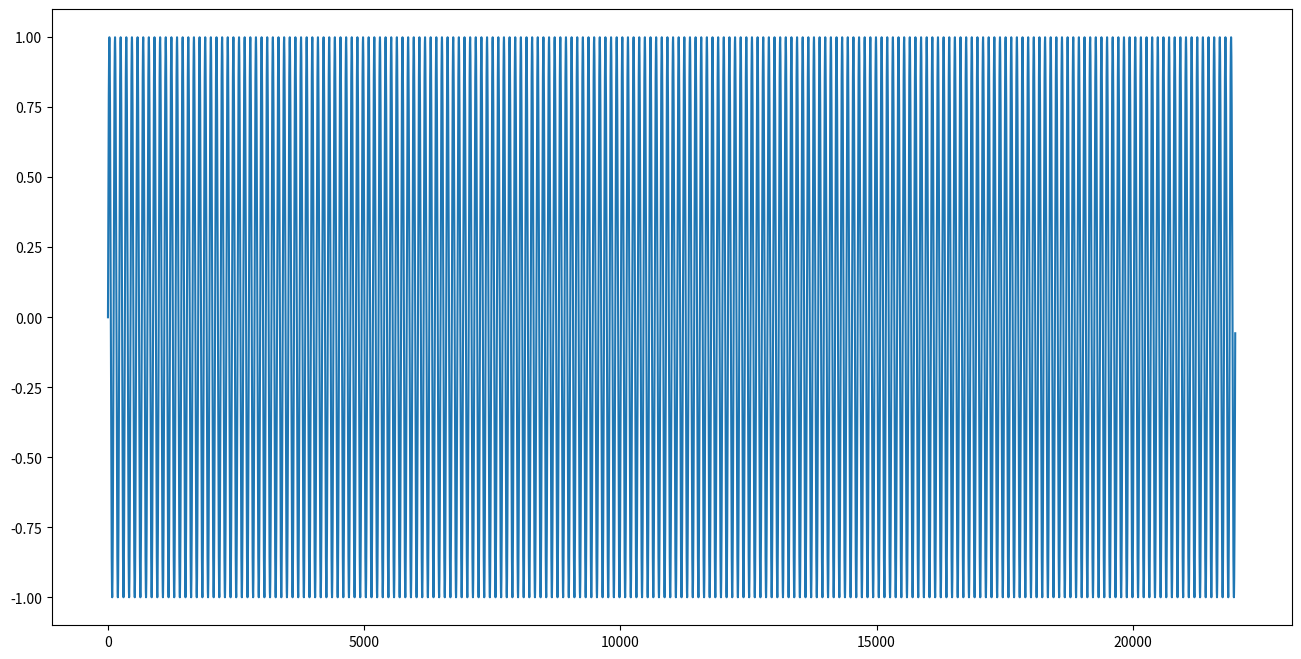
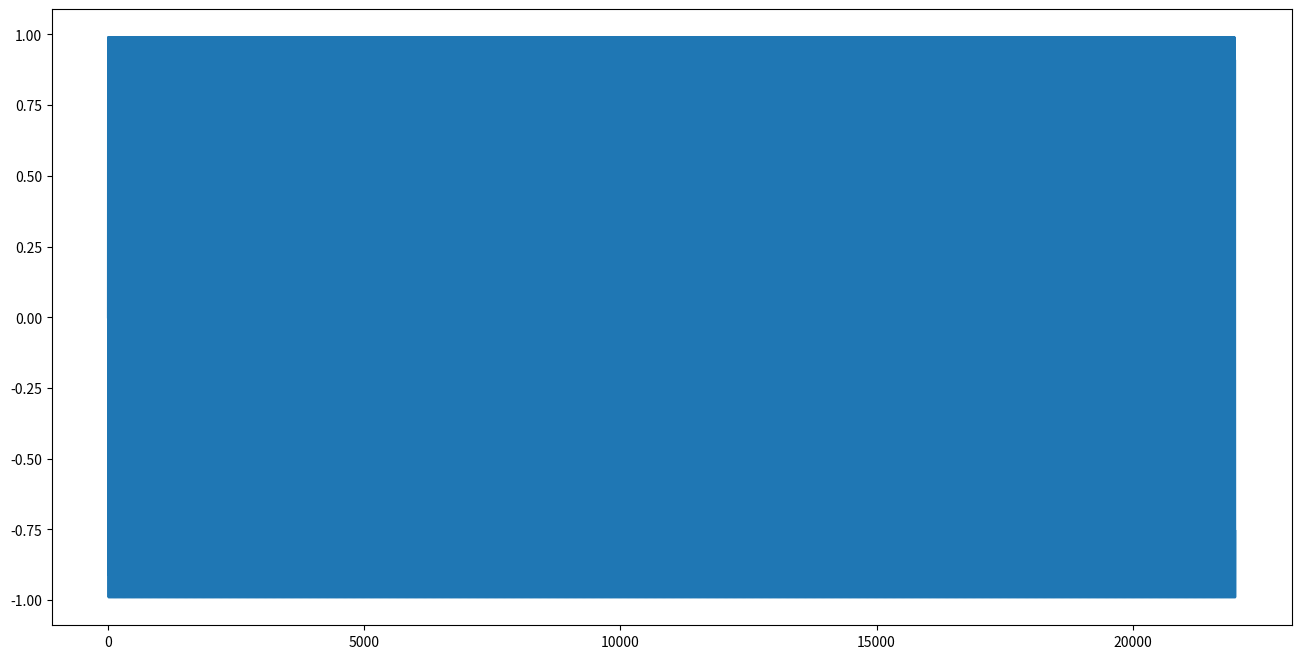

Python code for these plots, in order:
import numpy as np
import matplotlib.pyplot as plt
from scipy.io.wavfile import write
from scipy.io import savemat


def plot(signal, name=""):
    plt.figure(figsize=(16,8))
    plt.title(name)
    plt.plot(signal[1])
    plt.show()

def sine(frequency, sampling_frequency, duration):
    samples = np.linspace(0, duration, int(sampling_frequency * duration), endpoint=False)
    signal = np.sin(2 * np.pi * frequency * samples)
    return samples, signal

signal_200 = sine(200, 22000, 1)
signal_3000 = sine(3000, 22000, 1)
plot(signal_200)
plot(signal_3000)

signal_888 = sine(888, 2000, 2)
write("mysine.wav", 22000, signal_888[1])
savemat("mysine.mat", {"rate": 22000, "data": signal_888[1]})